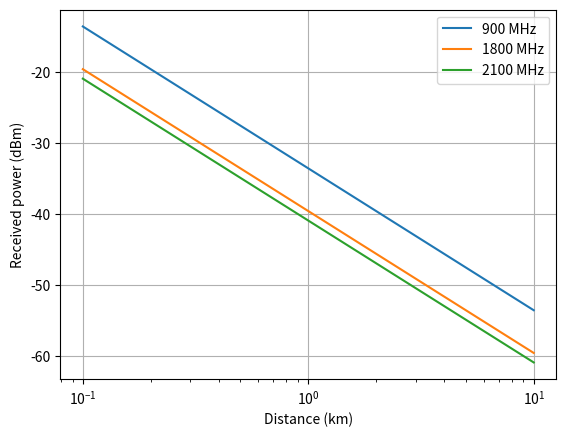

Reproduce this figure in Python.
import numpy as np, matplotlib.pyplot as plt

Pt, Gt, Gr = 43, 15, 0                      # dBm, dBi, dBi
d = np.logspace(-1, 1, 100)                 # 0.1 to 10 km
for f in (900, 1800, 2100):                 # MHz
    fspl = 20*np.log10(d) + 20*np.log10(f) + 32.44
    Pr = Pt + Gt + Gr - fspl
    print(f"{f} MHz: FSPL at 1 km = {20*np.log10(f)+32.44:.1f} dB, Pr at 1 km = {Pt+Gt+Gr-(20*np.log10(f)+32.44):.1f} dBm")
    plt.semilogx(d, Pr, label=f"{f} MHz")
plt.xlabel("Distance (km)"); plt.ylabel("Received power (dBm)"); plt.legend(); plt.grid(True); plt.show()
